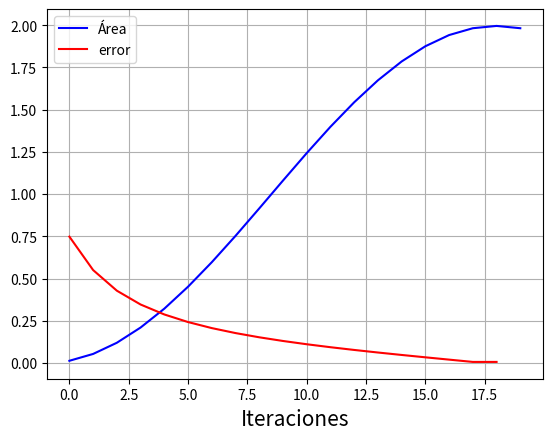

Python code for this plot:
import matplotlib.pyplot as plt
import numpy as np

def f(x):
  return np.sin(x)

def integral(N, n = []):
  a = 0
  b = np.pi
  h = (b-a)/(N-1)
  x = a
  area = 0
  for i in range(N):
    area += h*(f(x)+f(x+h))/2
    n.append(area)
    x += h
  return area, n

def error(list):
  error = []
  for i in range(1, len(list)):
    error.append(abs((list[i]-list[i-1])/list[i]))
  return error

v = []
x, v = integral(20,v)

print(f'El área bajo la curva de la intregal es {x}')
plt.plot(v,'b', label = "Área")
plt.plot(error(v), 'r', label = "error")
plt.grid(True)
plt.xlabel("Iteraciones", fontsize = 15)
plt.legend()
plt.show()